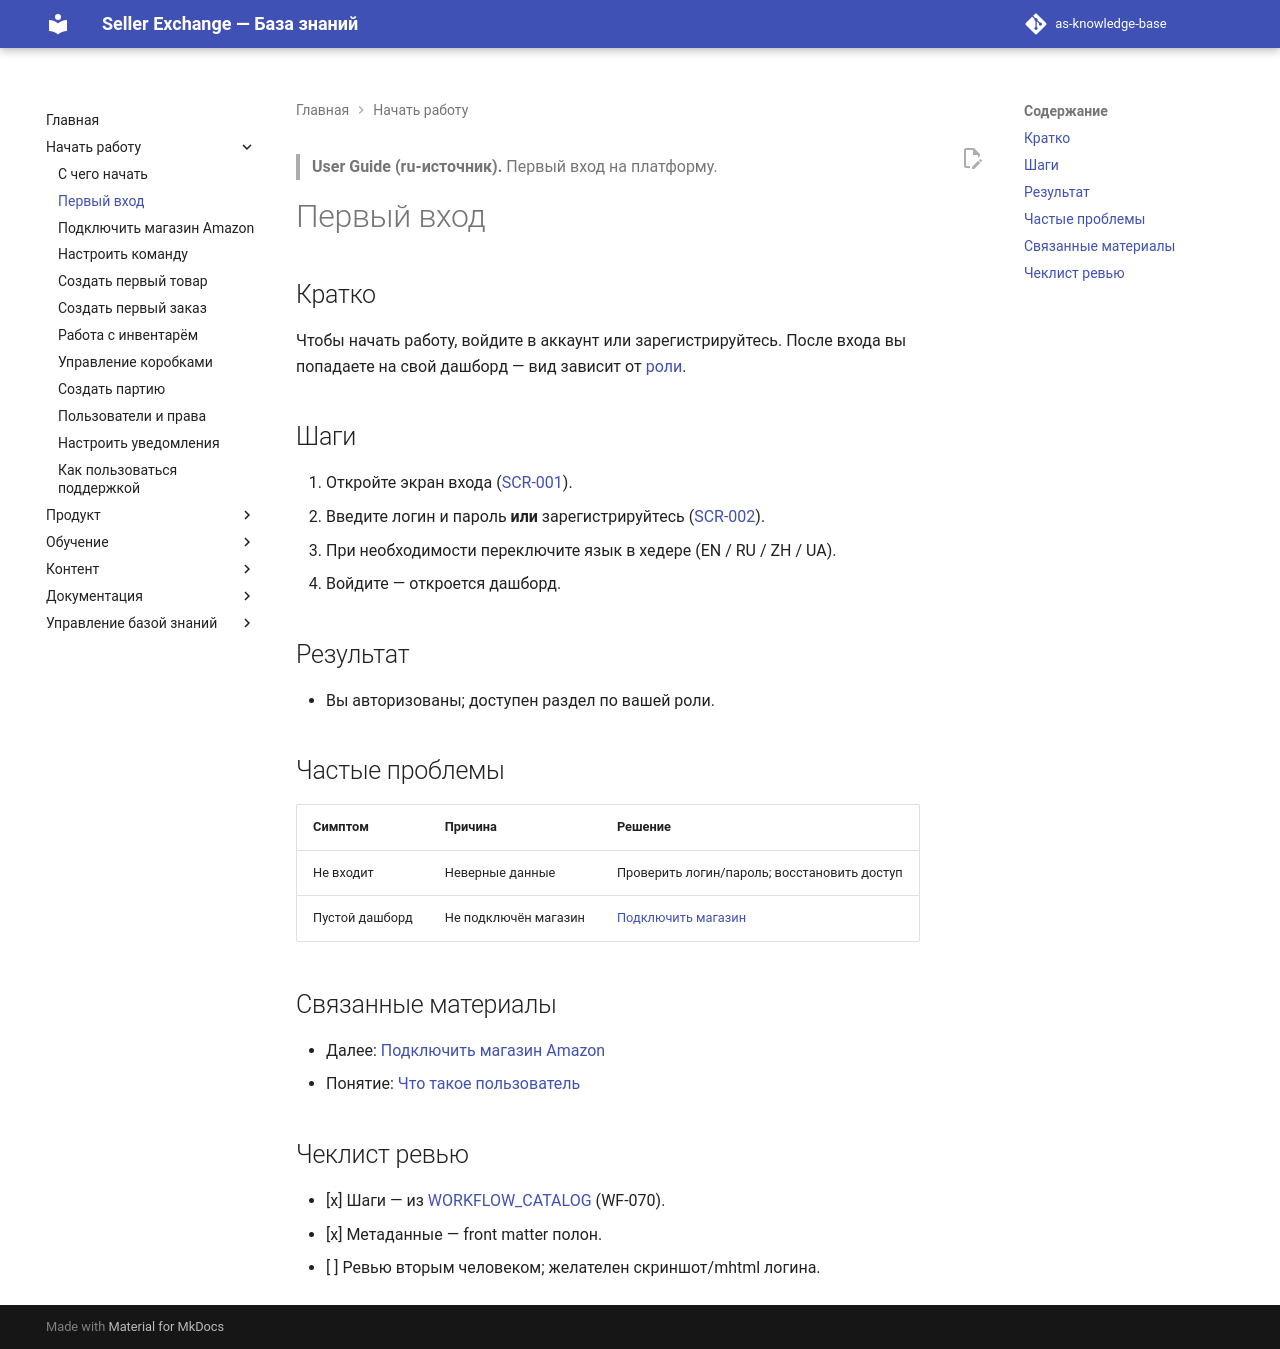

repository: elviradesign-ux/as-knowledge-base · page: articles/user-guide/046-first-login/index.html · generator: mkdocs

---
title: "Первый вход"
slug: first-login
article_type: User Guide
section: User Guide
status: approved
difficulty: beginner
locale: ru
localization_status: ru-source
audience: [Новые пользователи]
roles: [Client, Buyer, Supervisor, Researcher, Storekeeper, Freelancer, Admin]
modules: [Auth]
entities: [User, Account]
workflows: [WF-070]
related_screens: [SCR-001, SCR-002]
related_entities: [User, Account]
related_articles: [045-getting-started, 047-connect-amazon-store, 007-user]
seo_title: "Первый вход в Seller Exchange"
seo_description: "Как войти или зарегистрироваться в Seller Exchange и попасть на свой дашборд."
owner: TBD
last_updated: 2026-07-09
review_by: 2026-10-09
locales: [en, ru, zh, ua]
source_documents:
  - SCREEN_CATALOG.md (SCR-001, SCR-002)
  - WORKFLOW_CATALOG.md (WF-070)
validation_status: confirmed
---

> **User Guide (ru-источник).** Первый вход на платформу.

# Первый вход

## Кратко

Чтобы начать работу, войдите в аккаунт или зарегистрируйтесь. После входа вы
попадаете на свой дашборд — вид зависит от [роли](../foundations/008-role.md).

## Шаги

1. Откройте экран входа ([SCR-001](../../SCREEN_CATALOG.md)).
2. Введите логин и пароль **или** зарегистрируйтесь
   ([SCR-002](../../SCREEN_CATALOG.md)).
3. При необходимости переключите язык в хедере (EN / RU / ZH / UA).
4. Войдите — откроется дашборд.

## Результат

- Вы авторизованы; доступен раздел по вашей роли.

## Частые проблемы

| Симптом | Причина | Решение |
|---|---|---|
| Не входит | Неверные данные | Проверить логин/пароль; восстановить доступ |
| Пустой дашборд | Не подключён магазин | [Подключить магазин](047-connect-amazon-store.md) |

## Связанные материалы

- Далее: [Подключить магазин Amazon](047-connect-amazon-store.md)
- Понятие: [Что такое пользователь](../foundations/007-user.md)

## Чеклист ревью

- [x] Шаги — из [WORKFLOW_CATALOG](../../WORKFLOW_CATALOG.md) (WF-070).
- [x] Метаданные — front matter полон.
- [ ] Ревью вторым человеком; желателен скриншот/mhtml логина.
